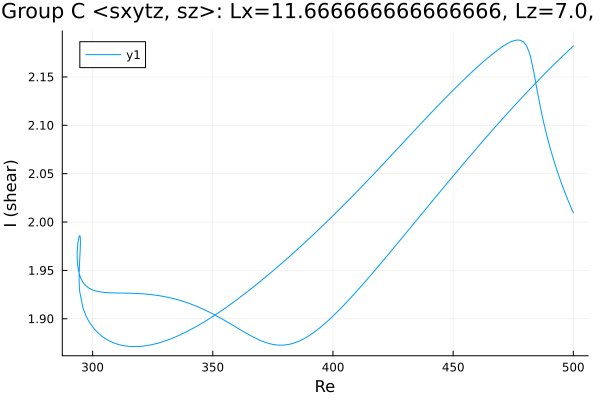

Data behind this chart, as committed beside it:
Re, shear
500.0, 2.182
499.5, 2.181
498.1, 2.178
496.7, 2.174
495.3, 2.171
493.9, 2.168
492.5, 2.164
491.1, 2.161
489.6, 2.157
488.2, 2.154
486.8, 2.15
485.4, 2.146
484, 2.143
482.6, 2.139
481.2, 2.135
479.8, 2.132
478.3, 2.128
476.9, 2.124
475.5, 2.12
474.1, 2.116
472.7, 2.113
471.3, 2.109
469.9, 2.105
468.4, 2.101
467, 2.097
465.6, 2.093
464.2, 2.089
462.8, 2.085
461.4, 2.081
460, 2.077
458.5, 2.073
457.1, 2.068
455.7, 2.064
454.3, 2.06
452.9, 2.056
451.5, 2.052
450.1, 2.048
448.6, 2.043
447.2, 2.039
445.8, 2.035
444.4, 2.031
443, 2.027
441.6, 2.022
440.2, 2.018
438.7, 2.014
437.3, 2.01
435.9, 2.005
434.5, 2.001
433.1, 1.997
431.7, 1.992
430.3, 1.988
428.8, 1.984
427.4, 1.98
426, 1.975
424.6, 1.971
423.2, 1.967
421.8, 1.963
420.4, 1.959
418.9, 1.954
417.5, 1.95
... 386 more rows
